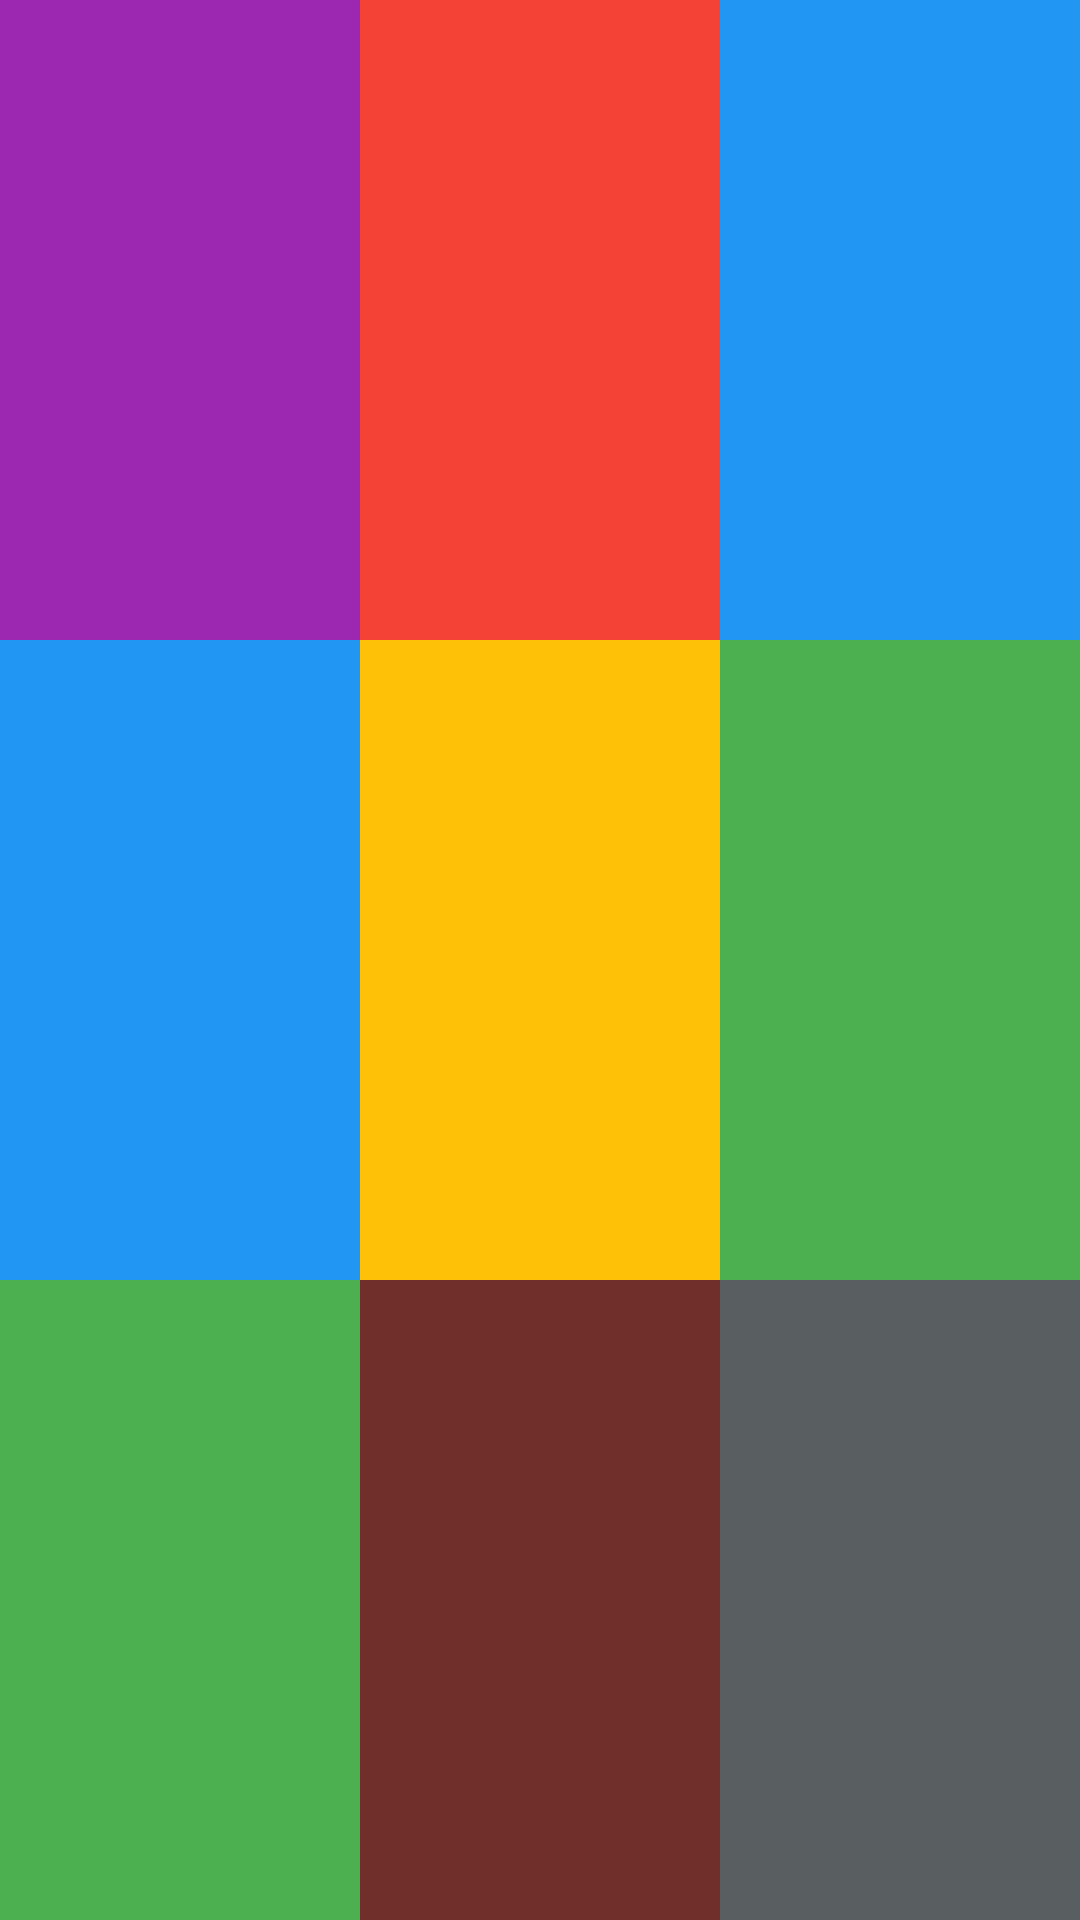

This screen was rendered from an Android layout file. Write that file and the resources it references.
<!-- AndroidManifest.xml: application theme Theme.MyApplication -->
<!-- res/layout/practice_03.xml -->
<?xml version="1.0" encoding="utf-8"?>
<LinearLayout
    xmlns:android="http://schemas.android.com/apk/res/android"
    android:layout_width="match_parent"
    android:orientation="vertical"
    android:layout_height="match_parent">


    <LinearLayout
        android:orientation="horizontal"
        android:background="#2196F3"
        android:layout_weight="1"
        android:layout_width="match_parent"
        android:layout_height="0dp">

        <LinearLayout
            android:layout_weight="1"
            android:layout_width="wrap_content"
            android:layout_height="match_parent"
            android:background="#9C27B0">
        </LinearLayout>
        <LinearLayout
            android:layout_weight="1"
            android:layout_width="wrap_content"
            android:layout_height="match_parent"
            android:background="#F44336">
        </LinearLayout>
        <LinearLayout
            android:layout_weight="1"
            android:layout_width="wrap_content"
            android:layout_height="match_parent"
            android:background="#2196F3">
        </LinearLayout>
    </LinearLayout>
/////////////////////////////////////////////////////////////
    <LinearLayout
        android:orientation="horizontal"
        android:background="#673AB7"
        android:layout_weight="1"
        android:layout_width="match_parent"
        android:layout_height="0dp">
        <LinearLayout
            android:layout_weight="1"
            android:layout_width="wrap_content"
            android:layout_height="match_parent"
            android:background="#2196F3">
        </LinearLayout>
        <LinearLayout
            android:layout_weight="1"
            android:layout_width="wrap_content"
            android:layout_height="match_parent"
            android:background="#FFC107">
        </LinearLayout>
        <LinearLayout
            android:layout_weight="1"
            android:layout_width="wrap_content"
            android:layout_height="match_parent"
            android:background="#4CAF50">
        </LinearLayout>
    </LinearLayout>
//////////////////////////////////////////////////////////////
    <LinearLayout
        android:orientation="horizontal"
        android:background="#673AB7"
        android:layout_weight="1"
        android:layout_width="match_parent"
        android:layout_height="0dp">
        <LinearLayout
            android:layout_weight="1"
            android:layout_width="wrap_content"
            android:layout_height="match_parent"
            android:background="#4CAF50">
        </LinearLayout>
        <LinearLayout
            android:layout_weight="1"
            android:layout_width="wrap_content"
            android:layout_height="match_parent"
            android:background="#702F2A">
        </LinearLayout>
        <LinearLayout
            android:layout_weight="1"
            android:layout_width="wrap_content"
            android:layout_height="match_parent"
            android:background="#595E61">
        </LinearLayout>
    </LinearLayout>



</LinearLayout>
<!-- resources referenced by this layout -->
<resources>
  <style name="Theme.MyApplication" parent="Theme.MaterialComponents.DayNight.DarkActionBar">
          
          <item name="colorPrimary">@color/purple_500</item>
          <item name="colorPrimaryVariant">@color/purple_700</item>
          <item name="colorOnPrimary">@color/white</item>
          
          <item name="colorSecondary">@color/teal_200</item>
          <item name="colorSecondaryVariant">@color/teal_700</item>
          <item name="colorOnSecondary">@color/black</item>
          
          <item name="android:statusBarColor" tools:targetApi="l">?attr/colorPrimaryVariant</item>
          
          
      </style>
  <color name="purple_500">#FF6200EE</color>
  <color name="purple_700">#FF3700B3</color>
  <color name="white">#FFFFFFFF</color>
  <color name="teal_200">#FF03DAC5</color>
  <color name="teal_700">#FF018786</color>
  <color name="black">#FF000000</color>
</resources>
